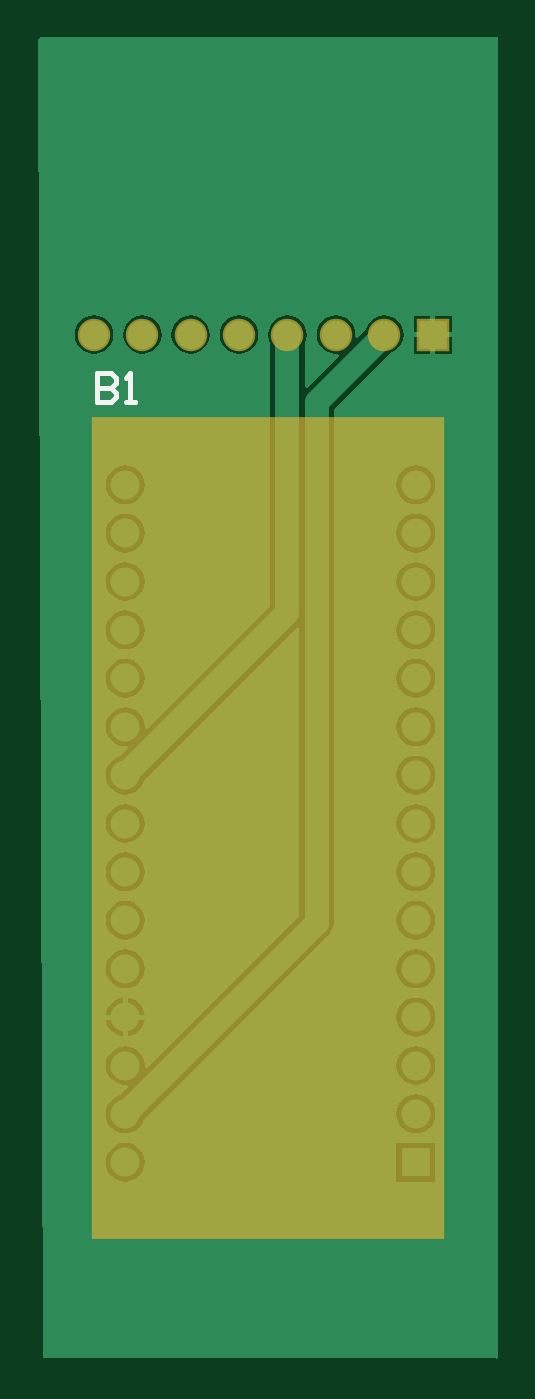
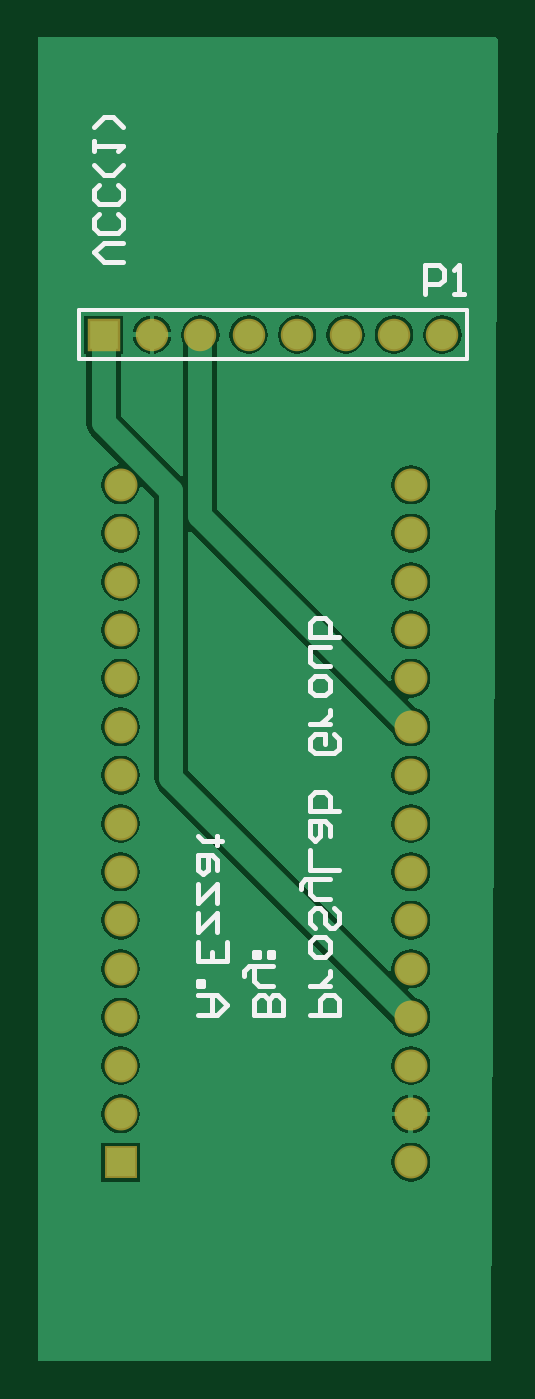
Circuit board: 9 layer files. Board 24.1 x 69.5 mm.
- bottom_copper: PCB1.GBL (20034 bytes)
- bottom_silk: PCB1.GBO (3834 bytes)
- paste: PCB1.GBP (157 bytes)
- bottom_mask: PCB1.GBS (1042 bytes)
- outline: PCB1.GM1 (162 bytes)
- top_copper: PCB1.GTL (19990 bytes)
- top_silk: PCB1.GTO (454 bytes)
- paste: PCB1.GTP (161 bytes)
- top_mask: PCB1.GTS (1100 bytes)

=== bottom_copper: PCB1.GBL (20034 bytes, source omitted) ===
=== bottom_silk: PCB1.GBO ===
G04*
G04 #@! TF.GenerationSoftware,Altium Limited,Altium Designer,19.1.2 (11)*
G04*
G04 Layer_Color=32896*
%FSLAX25Y25*%
%MOIN*%
G70*
G01*
G75*
%ADD10C,0.01000*%
%ADD21C,0.00787*%
D10*
X141806Y176000D02*
X135808D01*
Y178999D01*
X136808Y179999D01*
X138807D01*
X139807Y178999D01*
Y176000D01*
X137807Y181998D02*
X141806D01*
X139807D01*
X138807Y182998D01*
X137807Y183997D01*
Y184997D01*
X141806Y188996D02*
Y190995D01*
X140806Y191995D01*
X138807D01*
X137807Y190995D01*
Y188996D01*
X138807Y187996D01*
X140806D01*
X141806Y188996D01*
X136808Y197993D02*
X135808Y196993D01*
Y194994D01*
X136808Y193994D01*
X137807D01*
X138807Y194994D01*
Y196993D01*
X139807Y197993D01*
X140806D01*
X141806Y196993D01*
Y194994D01*
X140806Y193994D01*
X137807Y199992D02*
X140806D01*
X141806Y200992D01*
Y203991D01*
X142806D01*
X143805Y202991D01*
Y201992D01*
X141806Y203991D02*
X137807D01*
X135808Y205990D02*
X141806D01*
Y209989D01*
X137807Y212988D02*
Y214987D01*
X138807Y215987D01*
X141806D01*
Y212988D01*
X140806Y211988D01*
X139807Y212988D01*
Y215987D01*
X135808Y217986D02*
X141806D01*
Y220985D01*
X140806Y221985D01*
X139807D01*
X138807D01*
X137807Y220985D01*
Y217986D01*
X136808Y233981D02*
X135808Y232982D01*
Y230982D01*
X136808Y229982D01*
X140806D01*
X141806Y230982D01*
Y232982D01*
X140806Y233981D01*
X138807D01*
Y231982D01*
X137807Y235981D02*
X141806D01*
X139807D01*
X138807Y236980D01*
X137807Y237980D01*
Y238980D01*
X141806Y242978D02*
Y244978D01*
X140806Y245977D01*
X138807D01*
X137807Y244978D01*
Y242978D01*
X138807Y241979D01*
X140806D01*
X141806Y242978D01*
X137807Y247977D02*
X140806D01*
X141806Y248976D01*
Y251975D01*
X137807D01*
X135808Y253975D02*
X141806D01*
Y256974D01*
X140806Y257974D01*
X139807D01*
X138807D01*
X137807Y256974D01*
Y253975D01*
X147405Y176000D02*
X153403D01*
Y178999D01*
X152403Y179999D01*
X151404D01*
X150404Y178999D01*
Y176000D01*
Y178999D01*
X149404Y179999D01*
X148405D01*
X147405Y178999D01*
Y176000D01*
X149404Y181998D02*
X152403D01*
X153403Y182998D01*
Y185997D01*
X154403D01*
X155402Y184997D01*
Y183997D01*
X153403Y185997D02*
X149404D01*
Y187996D02*
Y188996D01*
X150404D01*
Y187996D01*
X149404D01*
X152403D02*
Y188996D01*
X153403D01*
Y187996D01*
X152403D01*
X165000Y176000D02*
X161001D01*
X159002Y177999D01*
X161001Y179999D01*
X165000D01*
X162001D01*
Y176000D01*
X165000Y181998D02*
X164000D01*
Y182998D01*
X165000D01*
Y181998D01*
X159002Y190995D02*
Y186996D01*
X165000D01*
Y190995D01*
X162001Y186996D02*
Y188996D01*
X161001Y192994D02*
Y196993D01*
X165000Y192994D01*
Y196993D01*
X161001Y198993D02*
Y202991D01*
X165000Y198993D01*
Y202991D01*
X161001Y205990D02*
Y207990D01*
X162001Y208989D01*
X165000D01*
Y205990D01*
X164000Y204991D01*
X163001Y205990D01*
Y208989D01*
X160002Y211988D02*
X161001D01*
Y210989D01*
Y212988D01*
Y211988D01*
X164000D01*
X165000Y212988D01*
X180502Y331500D02*
X184501D01*
X186500Y333499D01*
X184501Y335499D01*
X180502D01*
X181502Y341497D02*
X180502Y340497D01*
Y338498D01*
X181502Y337498D01*
X185500D01*
X186500Y338498D01*
Y340497D01*
X185500Y341497D01*
X181502Y347495D02*
X180502Y346495D01*
Y344496D01*
X181502Y343496D01*
X185500D01*
X186500Y344496D01*
Y346495D01*
X185500Y347495D01*
X186500Y351494D02*
X184501Y349494D01*
X182501D01*
X180502Y351494D01*
X186500Y354493D02*
Y356492D01*
Y355492D01*
X180502D01*
X181502Y354493D01*
X186500Y359491D02*
X184501Y361490D01*
X182501D01*
X180502Y359491D01*
X118100Y324900D02*
Y330898D01*
X115101D01*
X114101Y329898D01*
Y327899D01*
X115101Y326899D01*
X118100D01*
X112102Y324900D02*
X110103D01*
X111102D01*
Y330898D01*
X112102Y329898D01*
D21*
X109500Y311500D02*
Y321500D01*
Y311500D02*
X189500D01*
Y321500D01*
X109500D02*
X189500D01*
M02*

=== paste: PCB1.GBP ===
G04*
G04 #@! TF.GenerationSoftware,Altium Limited,Altium Designer,19.1.2 (11)*
G04*
G04 Layer_Color=128*
%FSLAX25Y25*%
%MOIN*%
G70*
G01*
G75*
M02*

=== bottom_mask: PCB1.GBS ===
G04*
G04 #@! TF.GenerationSoftware,Altium Limited,Altium Designer,19.1.2 (11)*
G04*
G04 Layer_Color=16711935*
%FSLAX25Y25*%
%MOIN*%
G70*
G01*
G75*
%ADD12R,0.06706X0.06706*%
%ADD13C,0.06706*%
%ADD14C,0.06800*%
%ADD15R,0.06800X0.06800*%
D12*
X184500Y316500D02*
D03*
D13*
X174500D02*
D03*
X164500D02*
D03*
X154500D02*
D03*
X144500D02*
D03*
X134500D02*
D03*
X124500D02*
D03*
X114500D02*
D03*
D14*
X181000Y265500D02*
D03*
Y255500D02*
D03*
Y245500D02*
D03*
Y235500D02*
D03*
Y225500D02*
D03*
Y215500D02*
D03*
Y205500D02*
D03*
Y195500D02*
D03*
Y185500D02*
D03*
Y175500D02*
D03*
Y165500D02*
D03*
Y155500D02*
D03*
X121000Y145500D02*
D03*
X181000Y275500D02*
D03*
Y285500D02*
D03*
X121000Y155500D02*
D03*
Y165500D02*
D03*
Y175500D02*
D03*
Y185500D02*
D03*
Y195500D02*
D03*
Y205500D02*
D03*
Y215500D02*
D03*
Y225500D02*
D03*
Y235500D02*
D03*
Y265500D02*
D03*
Y245500D02*
D03*
Y255500D02*
D03*
Y275500D02*
D03*
Y285500D02*
D03*
D15*
X181000Y145500D02*
D03*
M02*

=== outline: PCB1.GM1 ===
G04*
G04 #@! TF.GenerationSoftware,Altium Limited,Altium Designer,19.1.2 (11)*
G04*
G04 Layer_Color=16711935*
%FSLAX25Y25*%
%MOIN*%
G70*
G01*
G75*
M02*

=== top_copper: PCB1.GTL (19990 bytes, source omitted) ===
=== top_silk: PCB1.GTO ===
G04*
G04 #@! TF.GenerationSoftware,Altium Limited,Altium Designer,19.1.2 (11)*
G04*
G04 Layer_Color=65535*
%FSLAX25Y25*%
%MOIN*%
G70*
G01*
G75*
%ADD10C,0.01000*%
D10*
X115050Y308548D02*
Y302550D01*
X118049D01*
X119049Y303550D01*
Y304549D01*
X118049Y305549D01*
X115050D01*
X118049D01*
X119049Y306549D01*
Y307548D01*
X118049Y308548D01*
X115050D01*
X121048Y302550D02*
X123047D01*
X122048D01*
Y308548D01*
X121048Y307548D01*
M02*

=== paste: PCB1.GTP ===
G04*
G04 #@! TF.GenerationSoftware,Altium Limited,Altium Designer,19.1.2 (11)*
G04*
G04 Layer_Color=8421504*
%FSLAX25Y25*%
%MOIN*%
G70*
G01*
G75*
M02*

=== top_mask: PCB1.GTS ===
G04*
G04 #@! TF.GenerationSoftware,Altium Limited,Altium Designer,19.1.2 (11)*
G04*
G04 Layer_Color=8388736*
%FSLAX25Y25*%
%MOIN*%
G70*
G01*
G75*
%ADD11R,0.73000X1.70000*%
%ADD12R,0.06706X0.06706*%
%ADD13C,0.06706*%
%ADD14C,0.06800*%
%ADD15R,0.06800X0.06800*%
D11*
X150500Y214500D02*
D03*
D12*
X184500Y316500D02*
D03*
D13*
X174500D02*
D03*
X164500D02*
D03*
X154500D02*
D03*
X144500D02*
D03*
X134500D02*
D03*
X124500D02*
D03*
X114500D02*
D03*
D14*
X181000Y265500D02*
D03*
Y255500D02*
D03*
Y245500D02*
D03*
Y235500D02*
D03*
Y225500D02*
D03*
Y215500D02*
D03*
Y205500D02*
D03*
Y195500D02*
D03*
Y185500D02*
D03*
Y175500D02*
D03*
Y165500D02*
D03*
Y155500D02*
D03*
X121000Y145500D02*
D03*
X181000Y275500D02*
D03*
Y285500D02*
D03*
X121000Y155500D02*
D03*
Y165500D02*
D03*
Y175500D02*
D03*
Y185500D02*
D03*
Y195500D02*
D03*
Y205500D02*
D03*
Y215500D02*
D03*
Y225500D02*
D03*
Y235500D02*
D03*
Y265500D02*
D03*
Y245500D02*
D03*
Y255500D02*
D03*
Y275500D02*
D03*
Y285500D02*
D03*
D15*
X181000Y145500D02*
D03*
M02*

